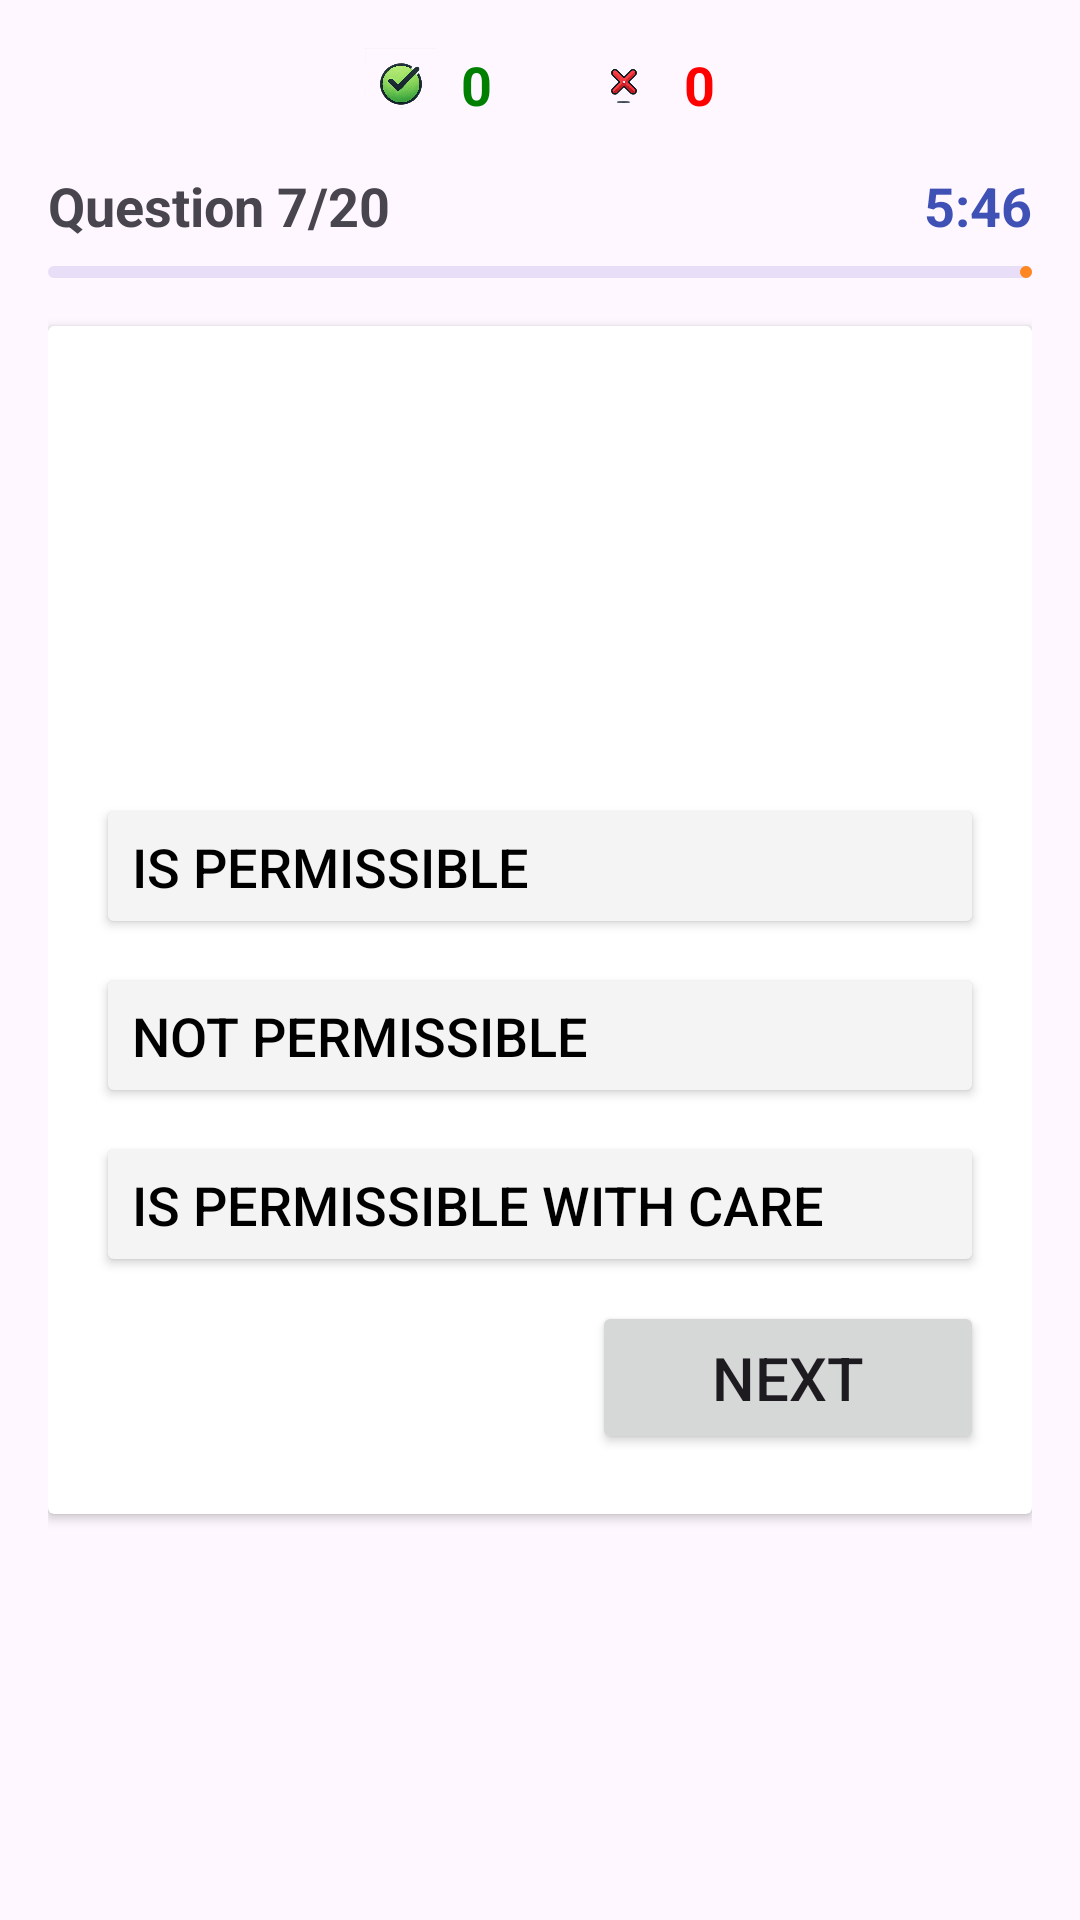

Android layout source for this screen:
<!-- AndroidManifest.xml: application theme Theme.DrivingLicenseInfo -->
<!-- res/layout/activity_quiz.xml -->
<?xml version="1.0" encoding="utf-8"?>
<LinearLayout xmlns:android="http://schemas.android.com/apk/res/android"
    xmlns:app="http://schemas.android.com/apk/res-auto"
    xmlns:tools="http://schemas.android.com/tools"
    android:layout_width="match_parent"
    android:layout_height="match_parent"
    android:orientation="vertical"
    android:padding="16dp"
    tools:context=".QuizActivity">

    
    <LinearLayout
        android:layout_width="match_parent"
        android:layout_height="wrap_content"
        android:orientation="horizontal"
        android:gravity="center"
        android:layout_marginBottom="16dp">

        
        <LinearLayout
            android:layout_width="wrap_content"
            android:layout_height="wrap_content"
            android:orientation="horizontal"
            android:gravity="center">

            <ImageView
                android:id="@+id/correct_icon"
                android:layout_width="24dp"
                android:layout_height="24dp"
                android:src="@drawable/ic_correct_tick" />

            <TextView
                android:id="@+id/correct_count"
                android:layout_width="wrap_content"
                android:layout_height="wrap_content"
                android:layout_marginStart="8dp"
                android:text="0"
                android:textSize="18sp"
                android:textStyle="bold"
                android:textColor="@color/green" />
        </LinearLayout>

        
        <Space
            android:layout_width="32dp"
            android:layout_height="wrap_content" />

        
        <LinearLayout
            android:layout_width="wrap_content"
            android:layout_height="wrap_content"
            android:orientation="horizontal"
            android:gravity="center">

            <ImageView
                android:id="@+id/incorrect_icon"
                android:layout_width="24dp"
                android:layout_height="24dp"
                android:src="@drawable/ic_wrong_tick" />

            <TextView
                android:id="@+id/incorrect_count"
                android:layout_width="wrap_content"
                android:layout_height="wrap_content"
                android:layout_marginStart="8dp"
                android:text="0"
                android:textSize="18sp"
                android:textStyle="bold"
                android:textColor="@color/red" />
        </LinearLayout>
    </LinearLayout>

    
    <RelativeLayout
        android:layout_width="match_parent"
        android:layout_height="wrap_content">

        <TextView
            android:layout_width="match_parent"
            android:layout_height="wrap_content"
            android:text="Question 7/20"
            android:textSize="18sp"
            android:textStyle="bold"
            android:layout_centerVertical="true"
            android:id="@+id/question_indicator_textview" />

        <ImageView
            android:layout_width="20dp"
            android:layout_height="20dp"
            android:src="@drawable/icon_timer"
            app:tint="@color/blue"
            android:layout_marginEnd="4dp"
            android:layout_toStartOf="@id/timer_indicator_textview"
            android:layout_centerVertical="true" />

        <TextView
            android:layout_width="wrap_content"
            android:layout_height="wrap_content"
            android:text="5:46"
            android:textSize="18sp"
            android:textStyle="bold"
            android:textColor="@color/blue"
            android:layout_alignParentEnd="true"
            android:id="@+id/timer_indicator_textview" />
    </RelativeLayout>

    
    <com.google.android.material.progressindicator.LinearProgressIndicator
        android:layout_width="match_parent"
        android:layout_height="wrap_content"
        android:layout_marginVertical="8dp"
        android:id="@+id/question_progress_indicator" />

    
    <androidx.cardview.widget.CardView
        android:layout_width="match_parent"
        android:layout_height="wrap_content"
        android:layout_marginVertical="8dp"
        android:elevation="4dp">

        <LinearLayout
            android:layout_width="match_parent"
            android:layout_height="wrap_content"
            android:orientation="vertical"
            android:padding="16dp">

            
            <TextView
                android:layout_width="match_parent"
                android:layout_height="120dp"
                android:text="Overtaking when approaching a turn"
                android:textSize="20sp"
                android:textStyle="bold"
                android:padding="8dp"
                android:background="@drawable/rounded_corner"
                android:backgroundTint="@color/blue"
                android:textColor="@color/white"
                android:gravity="center"
                android:layout_marginVertical="8dp"
                android:id="@+id/question_textview" />

            
            <ImageView
                android:id="@+id/roadSignImageView"
                android:layout_width="match_parent"
                android:layout_height="120dp"
                android:layout_marginVertical="8dp"
                android:visibility="gone" />

            
            <Button
                android:layout_width="match_parent"
                android:layout_height="wrap_content"
                android:layout_marginVertical="4dp"
                android:backgroundTint="@color/grey"
                android:text="Is permissible"
                android:textColor="@color/black"
                android:paddingVertical="12dp"
                android:gravity="center_vertical"
                android:textSize="18sp"
                android:id="@+id/btn0" />

            <Button
                android:layout_width="match_parent"
                android:layout_height="wrap_content"
                android:layout_marginVertical="4dp"
                android:backgroundTint="@color/grey"
                android:text="Not Permissible"
                android:textColor="@color/black"
                android:paddingVertical="12dp"
                android:gravity="center_vertical"
                android:textSize="18sp"
                android:id="@+id/btn1" />

            <Button
                android:layout_width="match_parent"
                android:layout_height="wrap_content"
                android:layout_marginVertical="4dp"
                android:backgroundTint="@color/grey"
                android:text="Is Permissible with care"
                android:textColor="@color/black"
                android:paddingVertical="12dp"
                android:gravity="center_vertical"
                android:textSize="18sp"
                android:id="@+id/btn2" />

            
            <Button
                android:layout_width="wrap_content"
                android:layout_height="wrap_content"
                android:layout_marginVertical="4dp"
                android:text="Next"
                android:paddingVertical="12dp"
                android:gravity="center_vertical"
                android:layout_gravity="end"
                android:textSize="20sp"
                android:paddingHorizontal="40dp"
                android:id="@+id/next_btn" />

        </LinearLayout>
    </androidx.cardview.widget.CardView>
</LinearLayout>
<!-- resources referenced by this layout -->
<resources>
  <color name="black">#FF000000</color>
  <color name="blue">#3F51B5</color>
  <color name="green">#008000</color>
  <color name="grey">#F4F4F4</color>
  <color name="red">#FF0000</color>
  <color name="white">#FFFFFFFF</color>
  <!-- drawable ic_correct_tick: png bitmap (drawable, 446943 bytes) -->
  <!-- drawable ic_wrong_tick: png bitmap (drawable, 155327 bytes) -->
  <style name="Theme.DrivingLicenseInfo" parent="Base.Theme.DrivingLicenseInfo" />
  <style name="Base.Theme.DrivingLicenseInfo" parent="Theme.Material3.DayNight.NoActionBar">
          
           <item name="colorPrimary">@color/orange</item>
      </style>
  <color name="orange">#FF8722</color>
</resources>
